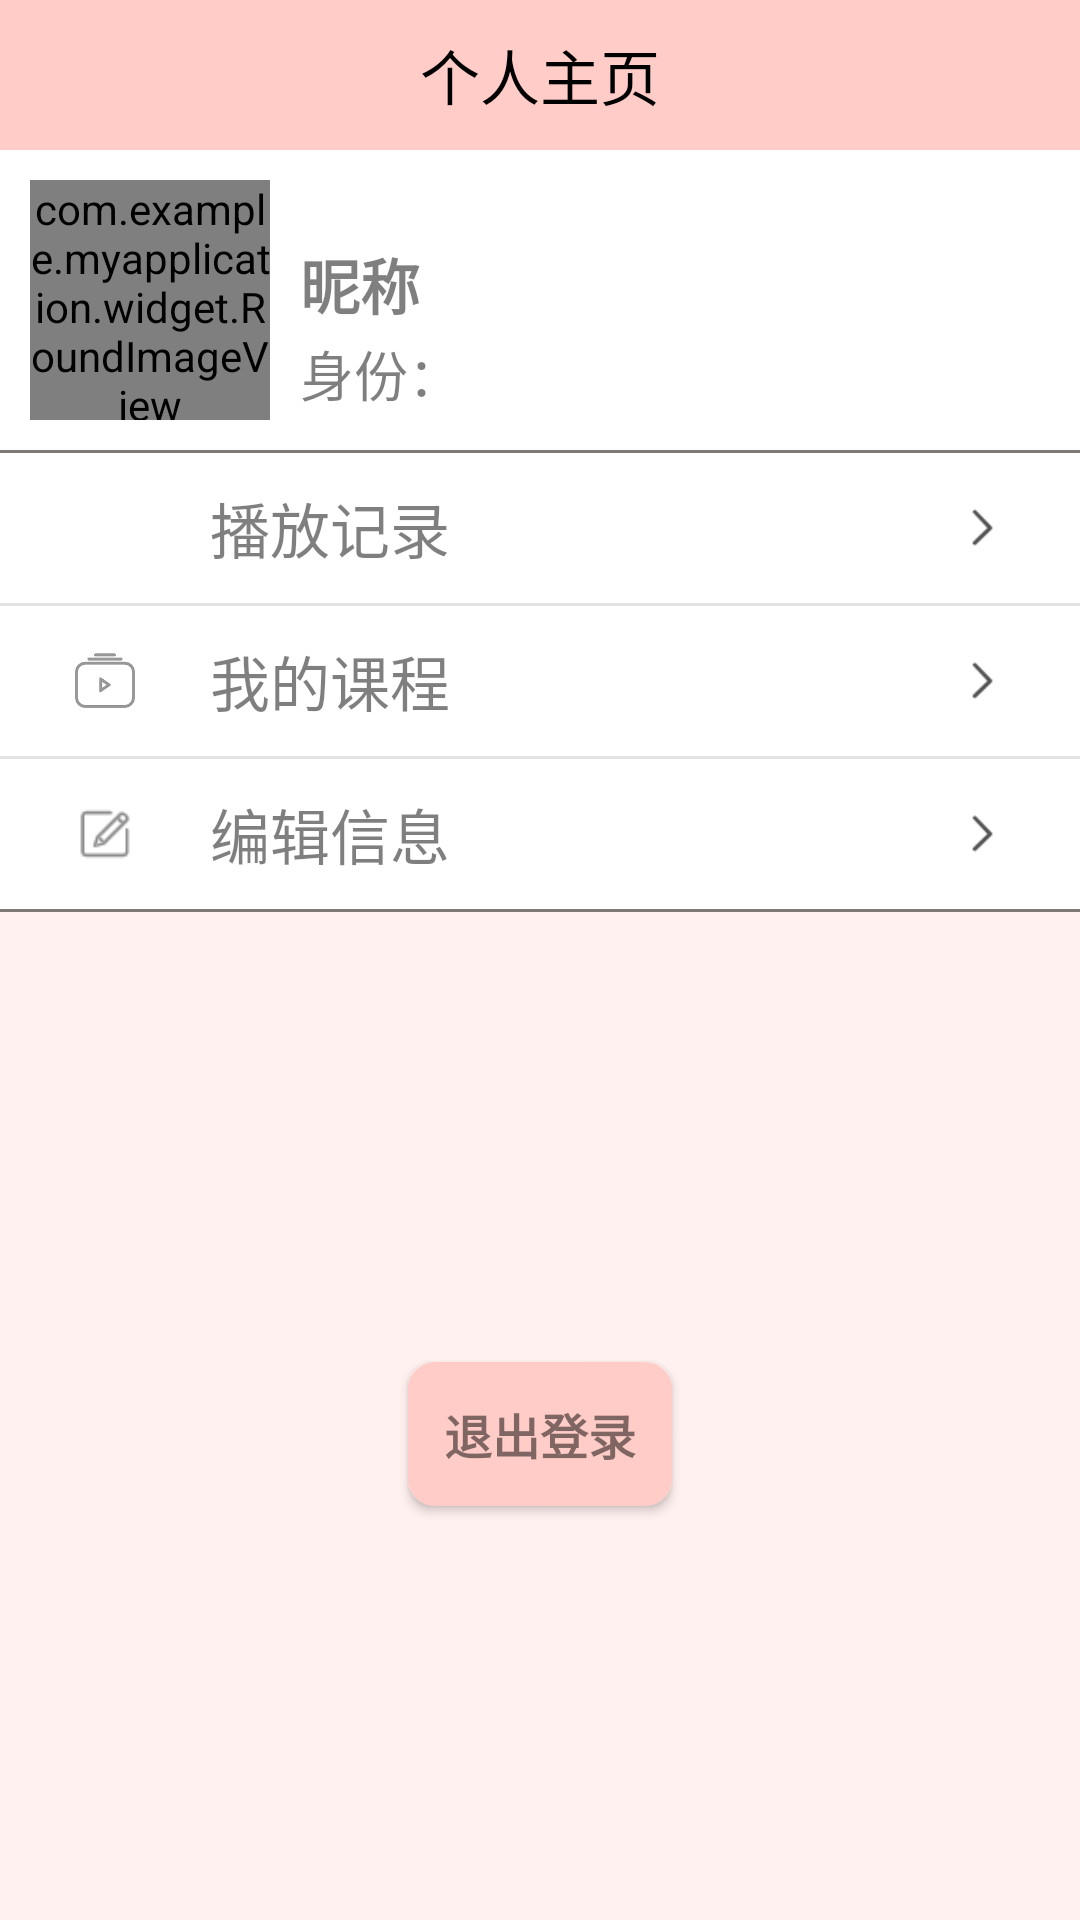

Layout XML and referenced resources for this Android screen:
<!-- AndroidManifest.xml: application theme Theme.AppCompat.NoActionBar -->
<!-- res/layout/fragment_mine.xml -->
<?xml version="1.0" encoding="utf-8"?>
<LinearLayout xmlns:android="http://schemas.android.com/apk/res/android"
    android:id="@+id/layout_titlebar"
    android:layout_width="match_parent"
    android:layout_height="match_parent"
    android:background="@color/theme_color"
    android:orientation="vertical"
    android:gravity="center_horizontal"
  >

    <TextView
        android:id="@+id/tv_title"
        android:layout_width="match_parent"
        android:layout_height="@dimen/title_height"
        android:background="@color/title_color"
        android:ellipsize="marquee"
        android:gravity="center_horizontal|center"
        android:singleLine="true"
        android:text="个人主页"
        android:textColor="@android:color/black"
        android:textSize="20dp" />


    <LinearLayout
        android:id="@+id/ll_portrait"
        android:layout_width="match_parent"
        android:layout_height="wrap_content"
        android:paddingTop="10dp"
        android:paddingBottom="10dp"
        android:background="@color/white">

        <com.example.myapplication.widget.RoundImageView
            android:id="@+id/iv_userphoto"
            android:layout_width="80dp"
            android:layout_height="80dp"
            android:layout_marginLeft="@dimen/padding_left_and_right"
            android:scaleType="centerCrop"
            android:src="@mipmap/default_header"
           />

        <LinearLayout
            android:layout_width="match_parent"
            android:layout_height="match_parent"
            android:layout_marginLeft="10dp"
            android:orientation="vertical"
            >

        <LinearLayout
            android:layout_width="match_parent"
            android:layout_height="wrap_content"
            android:layout_gravity="center"
            android:layout_marginTop="20dp"
            android:layout_weight="0.3"
            android:orientation="horizontal">


            <TextView
                android:id="@+id/tv_nickname"
                android:layout_width="match_parent"
                android:layout_height="wrap_content"
                android:text="昵称"
                android:textSize="20sp"
                android:textColor="@color/black0"
                android:textStyle="bold"/>
            </LinearLayout>

            <LinearLayout
            android:layout_width="match_parent"
            android:layout_height="wrap_content"
            android:layout_weight="0.3"
            android:orientation="horizontal">

            <TextView
                android:layout_width="wrap_content"
                android:layout_height="wrap_content"
                android:text="身份："
                android:textColor="@color/black0"
                android:textSize="18sp"/>

            <TextView
                android:id="@+id/tv_category"
                android:layout_width="match_parent"
                android:layout_height="wrap_content"
                android:text=""
                android:textSize="18sp"
                android:textColor="@color/black0"
                android:textStyle="bold"/>
            </LinearLayout>

        </LinearLayout>



    </LinearLayout>
    <TextView
        android:layout_width="match_parent"
        android:layout_height="1dp"
        android:background="@color/black0"/>



   <RelativeLayout
        android:id="@+id/rl_course_history"
        android:layout_width="match_parent"
        android:layout_height="50dp"
        android:background="@color/white"
        android:gravity="center_vertical">

       <ImageView
           android:id="@+id/iv_course_history_icon"
           android:layout_width="20dp"
           android:layout_height="20dp"
           android:layout_centerVertical="true"
           android:layout_marginLeft="25dp"
           android:src="@drawable/course_history_icon" />
        <TextView
            android:layout_width="wrap_content"
            android:layout_height="wrap_content"
            android:layout_centerVertical="true"
            android:layout_marginLeft="25dp"
            android:layout_toRightOf="@id/iv_course_history_icon"
            android:text="播放记录"
            android:textColor="@color/black0"
            android:textSize="20dp"/>
        <ImageView
            android:layout_width="15dp"
            android:layout_height="15dp"
            android:layout_alignParentRight="true"
            android:layout_centerVertical="true"
            android:layout_marginRight="25dp"
            android:src="@drawable/arrow_forward" />
    </RelativeLayout>
    <View
        android:layout_width="match_parent"
        android:layout_height="1dp"
        android:background="#E3E3E3" />

    <RelativeLayout
        android:id="@+id/rl_my_course"
        android:layout_width="match_parent"
        android:layout_height="50dp"
        android:background="@color/white"
        android:gravity="center_vertical">

        <ImageView
            android:id="@+id/iv_course_history_icon2"
            android:layout_width="20dp"
            android:layout_height="20dp"
            android:layout_centerVertical="true"
            android:layout_marginLeft="25dp"
            android:src="@drawable/course_normal" />
        <TextView
            android:id="@+id/tv_my_course"
            android:layout_width="wrap_content"
            android:layout_height="wrap_content"
            android:layout_centerVertical="true"
            android:layout_marginLeft="25dp"
            android:layout_toRightOf="@id/iv_course_history_icon2"
            android:text="我的课程"
            android:textColor="@color/black0"
            android:textSize="20dp"/>
        <ImageView
            android:layout_width="15dp"
            android:layout_height="15dp"
            android:layout_alignParentRight="true"
            android:layout_centerVertical="true"
            android:layout_marginRight="25dp"
            android:src="@drawable/arrow_forward" />
    </RelativeLayout>
    <View
        android:layout_width="match_parent"
        android:layout_height="1dp"
        android:background="#E3E3E3" />
    <RelativeLayout
        android:id="@+id/rl_edit_info"
        android:layout_width="match_parent"
        android:layout_height="50dp"
        android:background="@color/white"
        android:gravity="center_vertical">

        <ImageView
            android:id="@+id/iv_course_history_icon3"
            android:layout_width="20dp"
            android:layout_height="20dp"
            android:layout_centerVertical="true"
            android:layout_marginLeft="25dp"
            android:src="@drawable/icon_edit" />

        <TextView
            android:id="@+id/tv_edit_info"
            android:layout_width="wrap_content"
            android:layout_height="wrap_content"
            android:layout_centerVertical="true"
            android:layout_marginLeft="25dp"
            android:layout_toRightOf="@id/iv_course_history_icon3"
            android:text="编辑信息"
            android:textColor="@color/black0"
            android:textSize="20dp" />
        <ImageView
            android:layout_width="15dp"
            android:layout_height="15dp"
            android:layout_alignParentRight="true"
            android:layout_centerVertical="true"
            android:layout_marginRight="25dp"
            android:src="@drawable/arrow_forward" />
    </RelativeLayout>
    <TextView
        android:layout_width="match_parent"
        android:layout_height="1dp"
        android:background="@color/black0"/>

    <TextView
        android:layout_width="match_parent"
        android:layout_height="50dp"
        android:background="@color/theme_color"/>
    <Button
        android:id="@+id/btn_quit"
        android:layout_width="wrap_content"
        android:layout_height="wrap_content"
        android:background="@drawable/buttonshape"
        android:layout_marginTop="100dp"
        android:text="退出登录"
        android:textSize="16dp"
        android:fontFamily="@font/calibri"
        android:textColor="@color/black0"
        android:textStyle="bold"

        />








</LinearLayout>
<!-- resources referenced by this layout -->
<resources>
  <color name="black0">#80000000</color>
  <color name="theme_color">#FFF1F0</color>
  <color name="title_color">#FFCCC7</color>
  <color name="white">#FFFFFF</color>
  <dimen name="padding_left_and_right">10dp</dimen>
  <dimen name="title_height">50dp</dimen>
  <!-- drawable arrow_forward: png bitmap (drawable, 714 bytes) -->
  <!-- drawable buttonshape (drawable) -->
  <?xml version="1.0" encoding="utf-8"?>
  <selector xmlns:android="http://schemas.android.com/apk/res/android">
      <item>
          <shape android:shape="rectangle">
              <corners android:radius="8dp" />
              <solid android:color="@color/title_color"/>
              <stroke android:color="@color/title_color"
                  android:width="2dp"/>
          </shape>
      </item>
  </selector>
  <!-- drawable course_normal: png bitmap (drawable-xxhdpi, 2274 bytes) -->
  <!-- drawable icon_edit: png bitmap (drawable-xxhdpi, 600 bytes) -->
  <!-- mipmap default_header: png bitmap (mipmap, 9908 bytes) -->
</resources>
